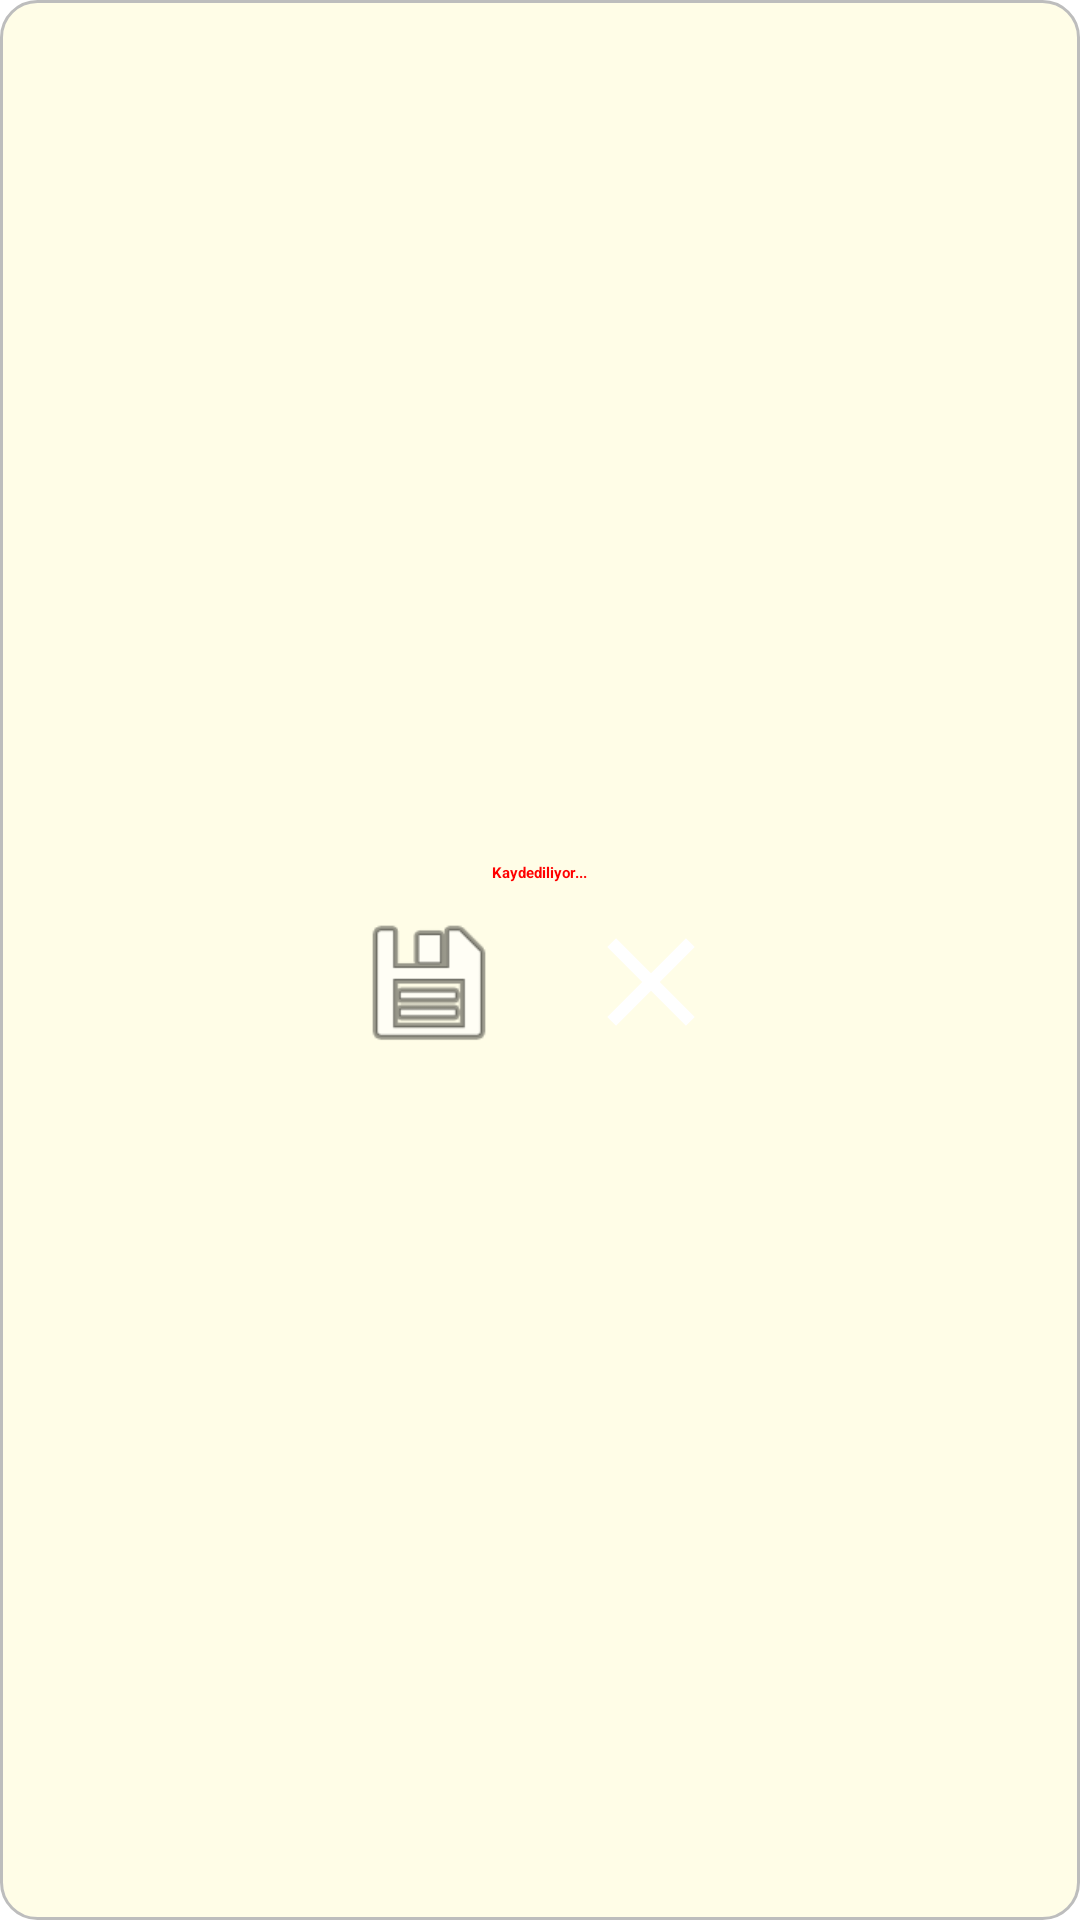

Produce the Android XML layout that renders to this screen, including the resource entries it uses.
<!-- AndroidManifest.xml: application theme Theme_AcilNotUygulamasi_Bordo -->
<!-- res/layout/voice_note_widget_recording.xml -->
<?xml version="1.0" encoding="utf-8"?>
<LinearLayout xmlns:android="http://schemas.android.com/apk/res/android"
    android:layout_width="match_parent"
    android:layout_height="match_parent"
    android:gravity="center"
    android:orientation="vertical"
    android:background="@drawable/widget_background"
    android:padding="8dp">

    <TextView
        android:layout_width="wrap_content"
        android:layout_height="wrap_content"
        android:text="Kaydediliyor..."
        android:textColor="#FF0000"
        android:textStyle="bold"
        android:layout_marginBottom="8dp"/>

    <LinearLayout
        android:layout_width="wrap_content"
        android:layout_height="wrap_content"
        android:orientation="horizontal">

        <ImageButton
            android:id="@+id/btn_stop_recording"
            android:layout_width="50dp"
            android:layout_height="50dp"
            android:background="?attr/selectableItemBackgroundBorderless"
            android:src="@android:drawable/ic_menu_save"
            android:scaleType="fitCenter"
            android:layout_marginEnd="24dp"
            android:contentDescription="Kaydı Durdur ve Kaydet" />

        <ImageButton
            android:id="@+id/btn_cancel_recording"
            android:layout_width="50dp"
            android:layout_height="50dp"
            android:background="?attr/selectableItemBackgroundBorderless"
            android:src="@drawable/ic_close"
            android:scaleType="fitCenter"
            android:contentDescription="Kaydı İptal Et" />
    </LinearLayout>
</LinearLayout>
<!-- resources referenced by this layout -->
<resources>
  <!-- drawable ic_close (drawable) -->
  <vector xmlns:android="http://schemas.android.com/apk/res/android" android:height="24dp" android:tint="?attr/colorControlNormal" android:viewportHeight="24" android:viewportWidth="24" android:width="24dp">
      <path android:fillColor="@android:color/white" android:pathData="M19,6.41L17.59,5 12,10.59 6.41,5 5,6.41 10.59,12 5,17.59 6.41,19 12,13.41 17.59,19 19,17.59 13.41,12z"/>
  </vector>
  <!-- drawable widget_background (drawable) -->
  <?xml version="1.0" encoding="utf-8"?>
  <shape xmlns:android="http://schemas.android.com/apk/res/android">
      <solid android:color="#FFFDE7" /> <corners android:radius="12dp" />
      <stroke android:width="1dp" android:color="#BDBDBD" />
  </shape>
</resources>
